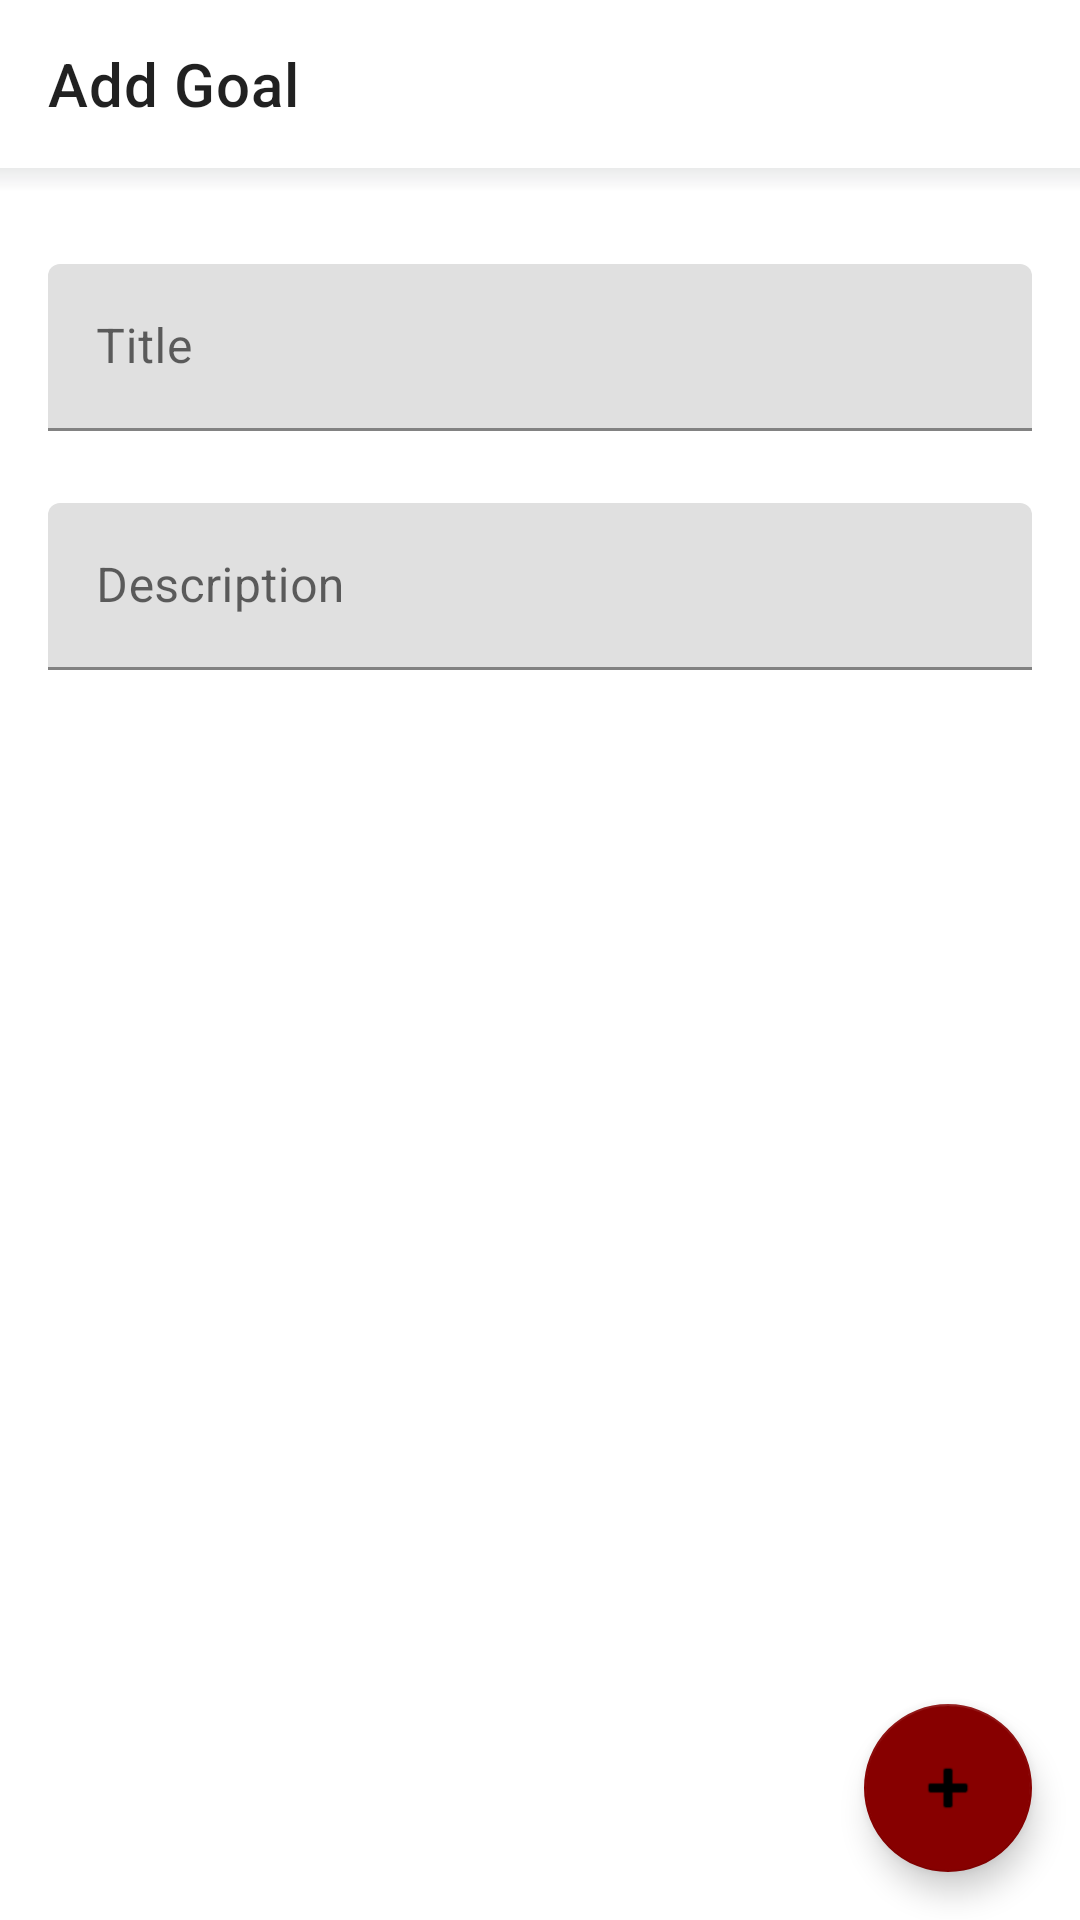

This screen was rendered from an Android layout file. Write that file and the resources it references.
<!-- AndroidManifest.xml: application theme Theme.MyGoals -->
<!-- res/layout/activity_add_goal.xml -->
<?xml version="1.0" encoding="utf-8"?>
<androidx.constraintlayout.widget.ConstraintLayout xmlns:android="http://schemas.android.com/apk/res/android"
    xmlns:app="http://schemas.android.com/apk/res-auto"
    xmlns:tools="http://schemas.android.com/tools"
    android:layout_width="match_parent"
    android:layout_height="match_parent">

    <androidx.appcompat.widget.Toolbar
        android:id="@+id/toolbar"
        android:layout_width="match_parent"
        android:layout_height="?attr/actionBarSize"
        app:layout_constraintLeft_toLeftOf="parent"
        app:layout_constraintTop_toTopOf="parent"
        app:title="Add Goal" />

    <View
        android:id="@+id/toolbarShadow"
        android:layout_width="0dp"
        android:layout_height="8dp"
        android:background="@drawable/grey_veritical_gradient"
        app:layout_constraintLeft_toLeftOf="parent"
        app:layout_constraintRight_toRightOf="parent"
        app:layout_constraintTop_toBottomOf="@id/toolbar" />

    <com.google.android.material.textfield.TextInputLayout
        android:id="@+id/titleLayout"
        android:layout_width="0dp"
        android:layout_height="wrap_content"
        android:layout_marginLeft="16dp"
        android:layout_marginTop="24dp"
        android:layout_marginRight="16dp"
        android:hint="@string/title_label"
        app:layout_constraintLeft_toLeftOf="parent"
        app:layout_constraintRight_toRightOf="parent"
        app:layout_constraintTop_toBottomOf="@id/toolbarShadow">

        <com.google.android.material.textfield.TextInputEditText
            android:id="@+id/titleText"
            android:layout_width="match_parent"
            android:layout_height="wrap_content" />

    </com.google.android.material.textfield.TextInputLayout>


    <com.google.android.material.textfield.TextInputLayout
        android:id="@+id/descriptionLayout"
        android:layout_width="0dp"
        android:layout_height="wrap_content"
        android:layout_marginLeft="16dp"
        android:layout_marginTop="24dp"
        android:layout_marginRight="16dp"
        android:hint="@string/description_label"
        app:layout_constraintLeft_toLeftOf="parent"
        app:layout_constraintRight_toRightOf="parent"
        app:layout_constraintTop_toBottomOf="@id/titleLayout">

        <com.google.android.material.textfield.TextInputEditText
            android:id="@+id/descriptionText"
            android:layout_width="match_parent"
            android:layout_height="wrap_content"
            android:inputType="textMultiLine" />

    </com.google.android.material.textfield.TextInputLayout>

    <com.google.android.material.floatingactionbutton.FloatingActionButton
        android:id="@+id/createGoalButton"
        android:layout_width="wrap_content"
        android:layout_height="wrap_content"
        android:layout_gravity="end|bottom"
        android:layout_margin="16dp"
        android:src="@android:drawable/ic_input_add"
        app:layout_constraintBottom_toBottomOf="parent"
        app:layout_constraintRight_toRightOf="parent" />

</androidx.constraintlayout.widget.ConstraintLayout>
<!-- resources referenced by this layout -->
<resources>
  <!-- drawable grey_veritical_gradient (drawable) -->
  <?xml version="1.0" encoding="utf-8"?>
  <shape xmlns:android="http://schemas.android.com/apk/res/android">
      <gradient
          android:angle="90"
          android:startColor="@color/colorTransparent"
          android:endColor="@color/colorGrey"/>
  </shape>
  <string name="description_label">Description</string>
  <string name="title_label">Title</string>
  <style name="Theme.MyGoals" parent="Theme.MaterialComponents.DayNight.NoActionBar">
          
          <item name="colorPrimary">@color/colorPrimary</item>
          <item name="colorPrimaryVariant">@color/colorPrimary</item>
          <item name="colorOnPrimary">@color/colorWhite</item>
          
          <item name="colorSecondary">@color/colorPrimaryDark</item>
          <item name="colorSecondaryVariant">@color/teal_700</item>
          <item name="colorOnSecondary">@color/colorBlack</item>
          
          <item name="android:statusBarColor" tools:targetApi="l">?attr/colorPrimaryVariant</item>
          
      </style>
  <color name="colorTransparent">#00000000</color>
  <color name="colorGrey">#15000a12</color>
  <color name="colorPrimary">#bf360c</color>
  <color name="colorWhite">#FFFFFF</color>
  <color name="colorPrimaryDark">#870000</color>
  <color name="teal_700">#FF018786</color>
  <color name="colorBlack">#FF000000</color>
</resources>
